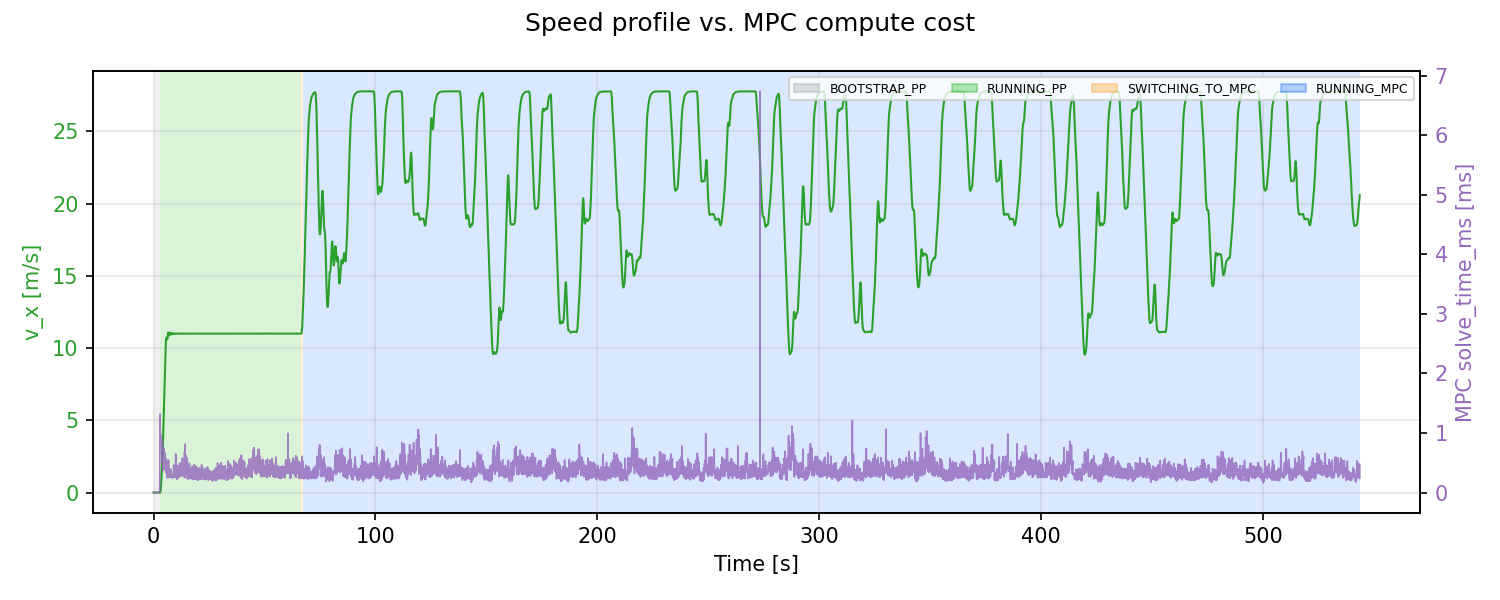

The table this chart was drawn from, first rows:
t_run_s, state, v_x_mps, mpc_solve_time_ms
0.0, BOOTSTRAP_PP, 0.0, 0.0
0.002898, BOOTSTRAP_PP, 0.0, 0.0
0.08046, BOOTSTRAP_PP, 0.0, 0.0
0.1599, BOOTSTRAP_PP, 0.0, 0.0
0.2401, BOOTSTRAP_PP, 0.0, 0.0
0.3198, BOOTSTRAP_PP, 0.0, 0.0
0.4, BOOTSTRAP_PP, 0.0, 0.0
0.4799, BOOTSTRAP_PP, 0.0, 0.0
0.5599, BOOTSTRAP_PP, 0.0, 0.0
0.6401, BOOTSTRAP_PP, 0.0, 0.0
0.7198, BOOTSTRAP_PP, 0.0, 0.0
0.8001, BOOTSTRAP_PP, 0.0, 0.0
0.8801, BOOTSTRAP_PP, 0.0, 0.0
0.9601, BOOTSTRAP_PP, 0.0, 0.0
1.04, BOOTSTRAP_PP, 0.0, 0.0
1.12, BOOTSTRAP_PP, 0.0, 0.0
1.2, BOOTSTRAP_PP, 0.0, 0.0
1.28, BOOTSTRAP_PP, 0.0, 0.0
1.36, BOOTSTRAP_PP, 0.0, 0.0
1.44, BOOTSTRAP_PP, 0.0, 0.0
1.52, BOOTSTRAP_PP, 0.0, 0.0
1.6, BOOTSTRAP_PP, 0.0, 0.0
1.68, BOOTSTRAP_PP, 0.0, 0.0
1.76, BOOTSTRAP_PP, 0.0, 0.0
1.84, BOOTSTRAP_PP, 0.0, 0.0
1.92, BOOTSTRAP_PP, 0.0, 0.0
2, BOOTSTRAP_PP, 0.0, 0.0
2.084, BOOTSTRAP_PP, 0.0, 0.0
2.163, BOOTSTRAP_PP, 0.0, 0.0
2.24, BOOTSTRAP_PP, 0.0, 0.0
2.625, BOOTSTRAP_PP, 0.0, 0.0
2.7, BOOTSTRAP_PP, 0.0, 0.0
2.78, BOOTSTRAP_PP, 0.0, 0.0
2.86, RUNNING_PP, -7.94687405277315e-05, 1.313
2.94, RUNNING_PP, -0.0001719, 1.313
3.02, RUNNING_PP, -0.0001918, 0.9592
3.1, RUNNING_PP, 0.02552, 0.9592
3.18, RUNNING_PP, 0.1162, 0.9592
3.26, RUNNING_PP, 0.1561, 0.9592
3.34, RUNNING_PP, 0.3713, 0.9592
3.42, RUNNING_PP, 0.539, 0.9592
3.5, RUNNING_PP, 0.7783, 0.9592
3.58, RUNNING_PP, 0.9767, 0.9592
3.66, RUNNING_PP, 1.231, 0.6383
3.74, RUNNING_PP, 1.525, 0.6755
3.82, RUNNING_PP, 1.761, 0.5542
3.9, RUNNING_PP, 2.148, 0.5021
3.98, RUNNING_PP, 2.419, 0.8599
4.06, RUNNING_PP, 2.774, 0.488
4.14, RUNNING_PP, 3.144, 0.5242
4.22, RUNNING_PP, 3.298, 0.4178
4.3, RUNNING_PP, 3.92, 0.3659
4.38, RUNNING_PP, 4.242, 0.609
4.46, RUNNING_PP, 4.652, 0.4559
4.54, RUNNING_PP, 5.073, 0.4096
4.62, RUNNING_PP, 5.496, 0.4418
4.7, RUNNING_PP, 5.845, 0.7408
4.78, RUNNING_PP, 6.285, 0.633
4.86, RUNNING_PP, 6.744, 0.5178
4.94, RUNNING_PP, 7.185, 0.3925
... 6,734 more rows
